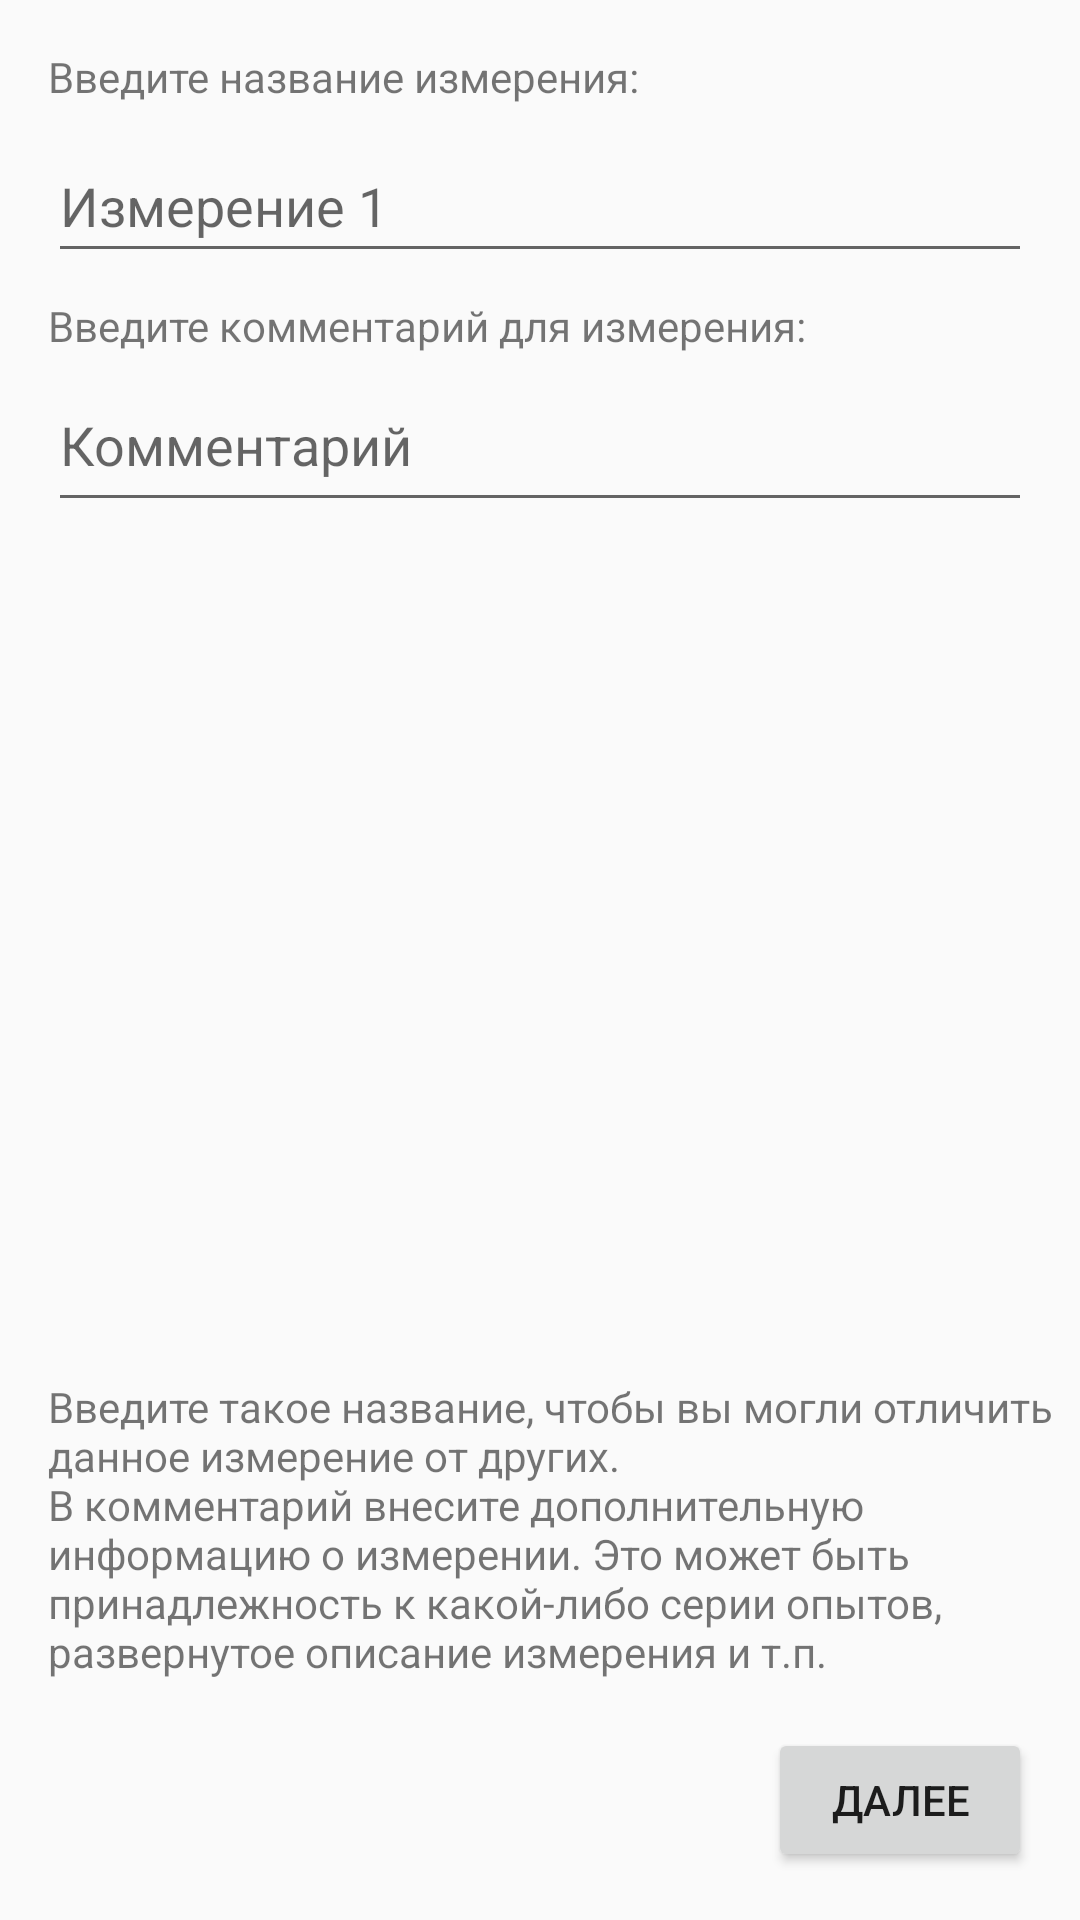

Write the Android layout XML for this screen, with the resource values it uses.
<!-- AndroidManifest.xml: application theme Theme.Mes -->
<!-- res/layout/fragment_addingnewmes_info.xml -->
<?xml version="1.0" encoding="utf-8"?>
<android.support.constraint.ConstraintLayout xmlns:android="http://schemas.android.com/apk/res/android"
                                             xmlns:app="http://schemas.android.com/apk/res-auto" xmlns:tools="http://schemas.android.com/tools" android:layout_width="match_parent"
                                             android:layout_height="match_parent">

    <EditText
            android:layout_width="0dp"
            android:layout_height="wrap_content"
            android:inputType="textPersonName"
            android:text=""
            android:hint="@string/newMesName_hint"
            android:ems="10"
            android:id="@+id/editbox_addNewMesInfo_name"
            app:layout_constraintStart_toStartOf="parent"
            app:layout_constraintTop_toBottomOf="@+id/textbox_addNewMesInfo_nameTitle"
            app:layout_constraintEnd_toEndOf="parent" android:layout_marginStart="16dp"
            android:layout_marginEnd="16dp" app:layout_constraintHorizontal_bias="0.0" android:layout_marginTop="8dp"
            android:minHeight="48dp" tools:ignore="SpeakableTextPresentCheck"/>
    <EditText
            android:layout_width="0dp"
            android:layout_height="wrap_content"
            android:inputType="textMultiLine"
            android:gravity="start|top"
            android:ems="10"
            android:hint="@string/newMesComment_hint"
            android:id="@+id/editbox_addNewMesInfo_comment"
            app:layout_constraintTop_toBottomOf="@+id/textbox_addNewMesInfo_commentTitle"
            android:layout_marginEnd="16dp"
            app:layout_constraintEnd_toEndOf="parent" app:layout_constraintStart_toStartOf="parent"
            android:layout_marginStart="16dp" app:layout_constraintHorizontal_bias="0.0"
            android:layout_marginTop="8dp" android:minHeight="48dp" tools:ignore="SpeakableTextPresentCheck"/>
    <TextView
            android:text="@string/newMesName_label"
            android:layout_width="wrap_content"
            android:layout_height="wrap_content" android:id="@+id/textbox_addNewMesInfo_nameTitle"
            app:layout_constraintEnd_toEndOf="parent" app:layout_constraintStart_toStartOf="parent"
            app:layout_constraintTop_toTopOf="parent" android:layout_marginTop="16dp"
            android:layout_marginStart="16dp" android:layout_marginEnd="16dp"
            app:layout_constraintHorizontal_bias="0.0"/>
    <TextView
            android:text="@string/newMesComment_label"
            android:layout_width="wrap_content"
            android:layout_height="wrap_content" android:id="@+id/textbox_addNewMesInfo_commentTitle"
            app:layout_constraintTop_toBottomOf="@+id/editbox_addNewMesInfo_name"
            app:layout_constraintEnd_toEndOf="parent" app:layout_constraintStart_toStartOf="parent"
            android:layout_marginStart="16dp" android:layout_marginEnd="16dp" android:layout_marginTop="8dp"
            app:layout_constraintHorizontal_bias="0.0"/>
    <TextView
            android:text="@string/newMes_helpText"
            android:layout_width="wrap_content"
            android:layout_height="wrap_content" android:id="@+id/textbox_addNewMesInfo_info"
            app:layout_constraintTop_toBottomOf="@+id/editbox_addNewMesInfo_comment"
            app:layout_constraintStart_toStartOf="parent" app:layout_constraintEnd_toEndOf="parent"
            android:layout_marginStart="16dp" android:layout_marginTop="8dp" android:layout_marginEnd="16dp"
            app:layout_constraintHorizontal_bias="0.0" app:layout_constraintBottom_toTopOf="@+id/button_addNewMesInfo_toNextScreen"
            app:layout_constraintVertical_bias="1.0" android:layout_marginBottom="16dp"/>
    <Button
            android:text="@string/Next"
            android:layout_width="wrap_content"
            android:layout_height="wrap_content" android:id="@+id/button_addNewMesInfo_toNextScreen"
            app:layout_constraintEnd_toEndOf="parent" app:layout_constraintBottom_toBottomOf="parent"
            app:layout_constraintStart_toStartOf="parent" android:layout_marginEnd="16dp"
            android:layout_marginStart="16dp" app:layout_constraintHorizontal_bias="1.0"
            android:layout_marginBottom="16dp"/>
</android.support.constraint.ConstraintLayout>
<!-- resources referenced by this layout -->
<resources>
  <string name="Next">Далее</string>
  <string name="newMesComment_hint">Комментарий</string>
  <string name="newMesComment_label">Введите комментарий для измерения:</string>
  <string name="newMesName_hint">Измерение 1</string>
  <string name="newMesName_label">Введите название измерения:</string>
  <string name="newMes_helpText">Введите такое название, чтобы вы могли отличить данное измерение от других.\nВ
          комментарий внесите дополнительную информацию о измерении. Это может быть принадлежность к какой-либо серии
          опытов, развернутое описание измерения и т.п.
      </string>
  <style name="Theme.Mes" parent="Theme.AppCompat.Light.DarkActionBar">
          
          <item name="colorPrimary">@color/purple_500</item>
          <item name="colorPrimaryDark">@color/purple_700</item>
          <item name="colorAccent">@color/teal_200</item>
          
      </style>
  <color name="purple_500">#FF6200EE</color>
  <color name="purple_700">#673AB7</color>
  <color name="teal_200">#FF03DAC5</color>
</resources>
